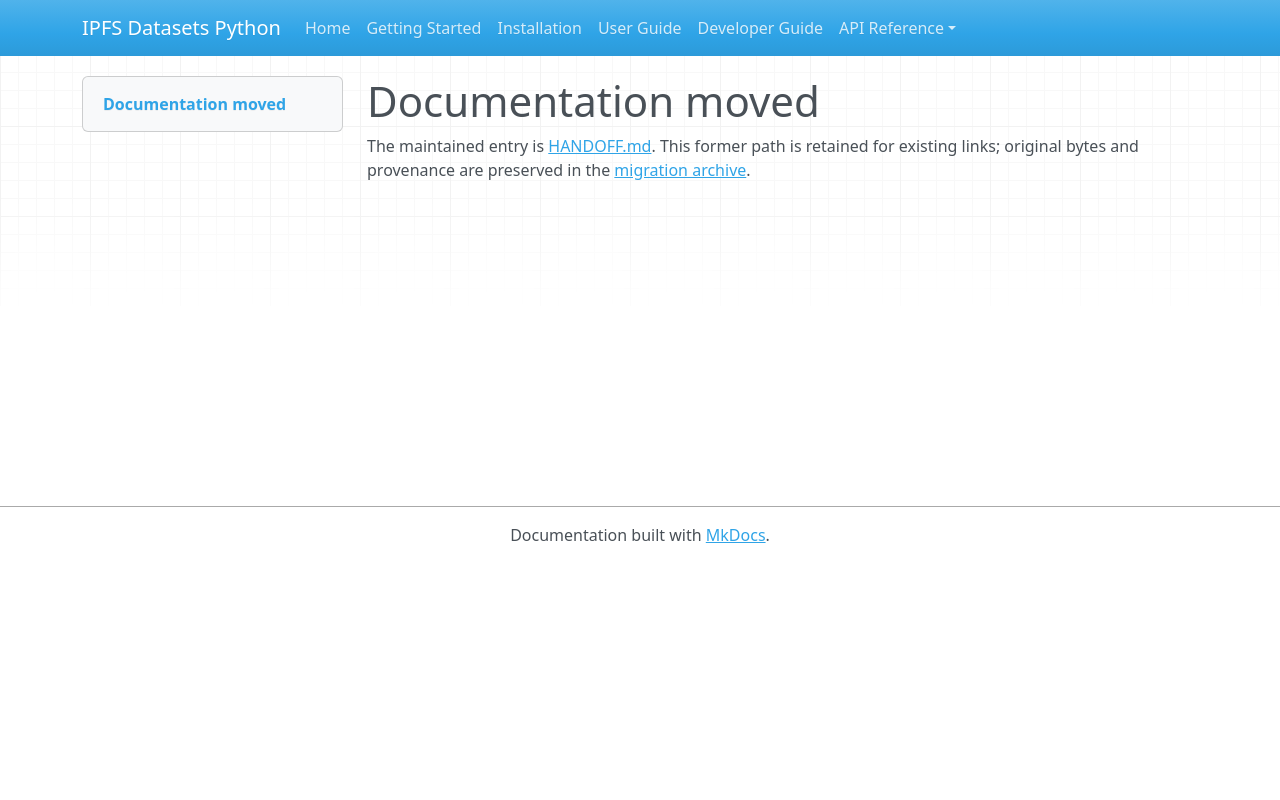

repository: endomorphosis/ipfs_datasets_py · page: autoformalization/CURRENT_STATE/index.html · generator: mkdocs

# Documentation moved

The maintained entry is [HANDOFF.md](../../ipfs_datasets_py/logic/autoformal/docs/HANDOFF.md). This former path is retained for existing links; original bytes and provenance are preserved in the [migration archive](../../ipfs_datasets_py/logic/autoformal/docs/ARCHIVE.md).

<!-- Legacy bookmarks refer to sections in the preserved original. -->
<a id="legalir-current-state-and-handoff"></a>
<a id="canonical-ownership"></a>
<a id="reuse-completed-work"></a>
<a id="representation-and-qualification-boundaries"></a>
<a id="consolidation-handoff"></a>
<a id="next-work-in-dependency-order"></a>
